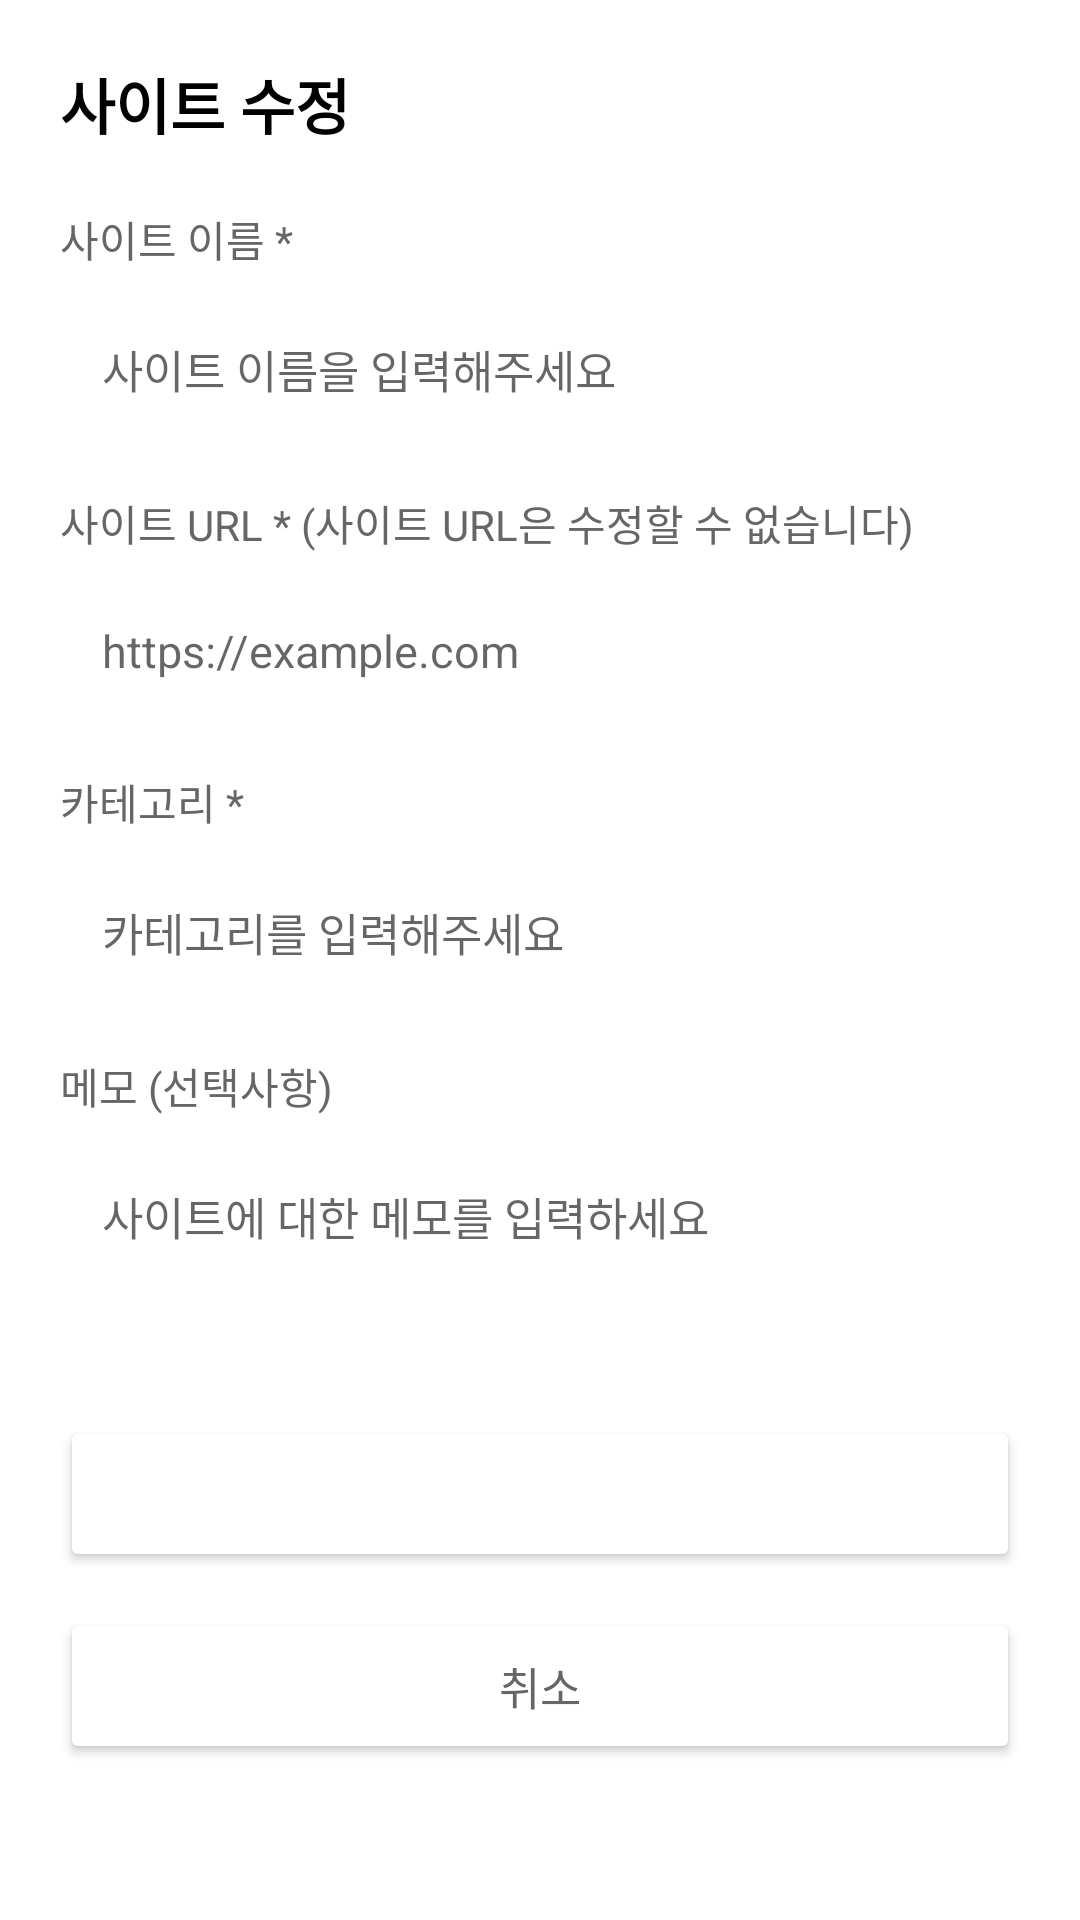

Write the Android layout XML for this screen, with the resource values it uses.
<!-- AndroidManifest.xml: application theme Theme.mobile_android -->
<!-- res/layout/dialog_edit_site.xml -->
<?xml version="1.0" encoding="utf-8"?>
<ScrollView xmlns:android="http://schemas.android.com/apk/res/android"
    xmlns:app="http://schemas.android.com/apk/res-auto"
    android:layout_width="match_parent"
    android:layout_height="wrap_content"
    android:background="@android:color/white"
    android:padding="20dp">

    <LinearLayout
        android:layout_width="match_parent"
        android:layout_height="wrap_content"
        android:orientation="vertical">

        
        <TextView
            android:layout_width="wrap_content"
            android:layout_height="wrap_content"
            android:text="사이트 수정"
            android:textColor="@android:color/black"
            android:textSize="20sp"
            android:textStyle="bold"
            android:layout_marginBottom="20dp" />

        
        <TextView
            android:layout_width="wrap_content"
            android:layout_height="wrap_content"
            android:text="사이트 이름 *"
            android:textColor="#666666"
            android:textSize="14sp"
            android:layout_marginBottom="8dp" />

        <EditText
            android:id="@+id/et_site_name"
            android:layout_width="match_parent"
            android:layout_height="wrap_content"
            android:hint="사이트 이름을 입력해주세요"
            android:padding="14dp"
            android:background="@drawable/bg_edit_text_rounded"
            android:textSize="15sp"
            android:layout_marginBottom="16dp" />

        
        <TextView
            android:layout_width="wrap_content"
            android:layout_height="wrap_content"
            android:text="사이트 URL * (사이트 URL은 수정할 수 없습니다)"
            android:textColor="#666666"
            android:textSize="14sp"
            android:layout_marginBottom="8dp" />

        <EditText
            android:id="@+id/et_site_url"
            android:layout_width="match_parent"
            android:layout_height="wrap_content"
            android:hint="https://example.com"
            android:padding="14dp"
            android:background="@drawable/bg_edit_text_rounded"
            android:textSize="15sp"
            android:inputType="textUri"
            android:enabled="false"
            android:textColor="#999999"
            android:layout_marginBottom="16dp" />

        
        <TextView
            android:layout_width="wrap_content"
            android:layout_height="wrap_content"
            android:text="카테고리 *"
            android:textColor="#666666"
            android:textSize="14sp"
            android:layout_marginBottom="8dp" />

        <EditText
            android:id="@+id/et_site_category"
            android:layout_width="match_parent"
            android:layout_height="wrap_content"
            android:hint="카테고리를 입력해주세요"
            android:padding="14dp"
            android:background="@drawable/bg_edit_text_rounded"
            android:textSize="15sp"
            android:inputType="text"
            android:maxLength="50"
            android:layout_marginBottom="16dp" />

        
        <TextView
            android:layout_width="wrap_content"
            android:layout_height="wrap_content"
            android:text="메모 (선택사항)"
            android:textColor="#666666"
            android:textSize="14sp"
            android:layout_marginBottom="8dp" />

        <EditText
            android:id="@+id/et_site_memo"
            android:layout_width="match_parent"
            android:layout_height="wrap_content"
            android:hint="사이트에 대한 메모를 입력하세요"
            android:padding="14dp"
            android:background="@drawable/bg_edit_text_rounded"
            android:textSize="15sp"
            android:inputType="textMultiLine"
            android:minLines="2"
            android:maxLines="4"
            android:gravity="top"
            android:layout_marginBottom="24dp" />

        
        <LinearLayout
            android:layout_width="match_parent"
            android:layout_height="wrap_content"
            android:orientation="vertical"
            >

            
            <Button
                android:id="@+id/btn_save_site"
                android:layout_width="match_parent"
                android:layout_height="52dp"
                android:text="수정하기"
                android:textColor="@android:color/white"
                android:textSize="15sp"
                android:paddingTop="12dp"
                android:paddingBottom="12dp"
                android:textStyle="bold"
                android:backgroundTint="@color/accent_color"
                android:layout_marginBottom="12dp" />

            
            <Button
                android:id="@+id/btn_cancel_site"
                android:layout_width="match_parent"
                android:layout_height="52dp"
                android:text="취소"
                android:textColor="#666666"
                android:textSize="15sp"
                android:paddingTop="12dp"
                android:paddingBottom="12dp"
                android:backgroundTint="@color/cardview_light_background" />
        </LinearLayout>
    </LinearLayout>
</ScrollView>
<!-- resources referenced by this layout -->
<resources>
  <style name="Theme.mobile_android" parent="Base.Theme.mobile_android" />
  <style name="Base.Theme.mobile_android" parent="Theme.MaterialComponents.DayNight.NoActionBar">
          
  
          <item name="colorPrimary">@color/login_bg1</item>
          <item name="colorPrimaryVariant">@color/login_bg1</item>
          <item name="colorOnPrimary">@color/white</item>
          <item name="colorSecondary">@color/login_bg2</item>
          <item name="colorSecondaryVariant">@color/login_bg2</item>
          <item name="colorOnSecondary">@color/login_bg2</item>
          <item name="android:statusBarColor">@color/login_bg1</item>
  
          
          <item name="android:windowDrawsSystemBarBackgrounds">true</item>
          <item name="android:navigationBarColor">@color/white</item>
      </style>
  <color name="login_bg1">#0B0E18</color>
  <color name="white">#FFFFFFFF</color>
  <color name="login_bg2">#673AB7</color>
</resources>
